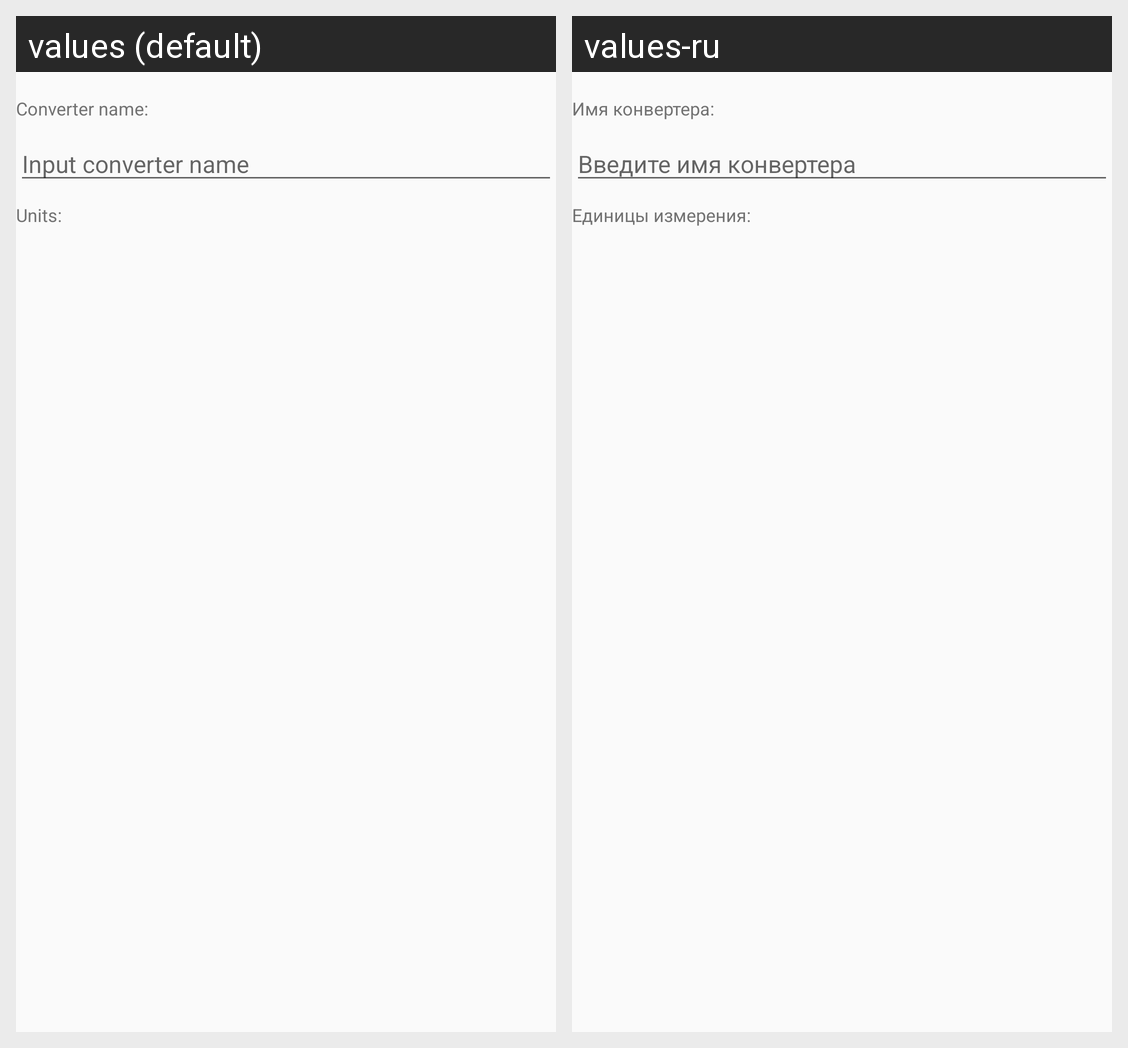

For this localized Android screen grid, give each drawn string resource with its value in every locale shown.
Android screen res/layout/rw_edit_converter_header.xml rendered under 2 locales, left to right: values (default), values-ru. Device: Nexus 5 (rendered at 1080×1920; each locale shown at half size, 540×960, under a caption strip naming it); theme AppTheme.
Strings drawn on this screen, with the default value and each locale's value (text and hints the layout hard-codes, and strings that could not be matched under every locale, appear in the picture but are not listed):

label_converter_name
  values: Converter name:
  values-ru: Имя конвертера:

hint_converter_name
  values: Input converter name
  values-ru: Введите имя конвертера

label_units
  values: Units:
  values-ru: Единицы измерения:
